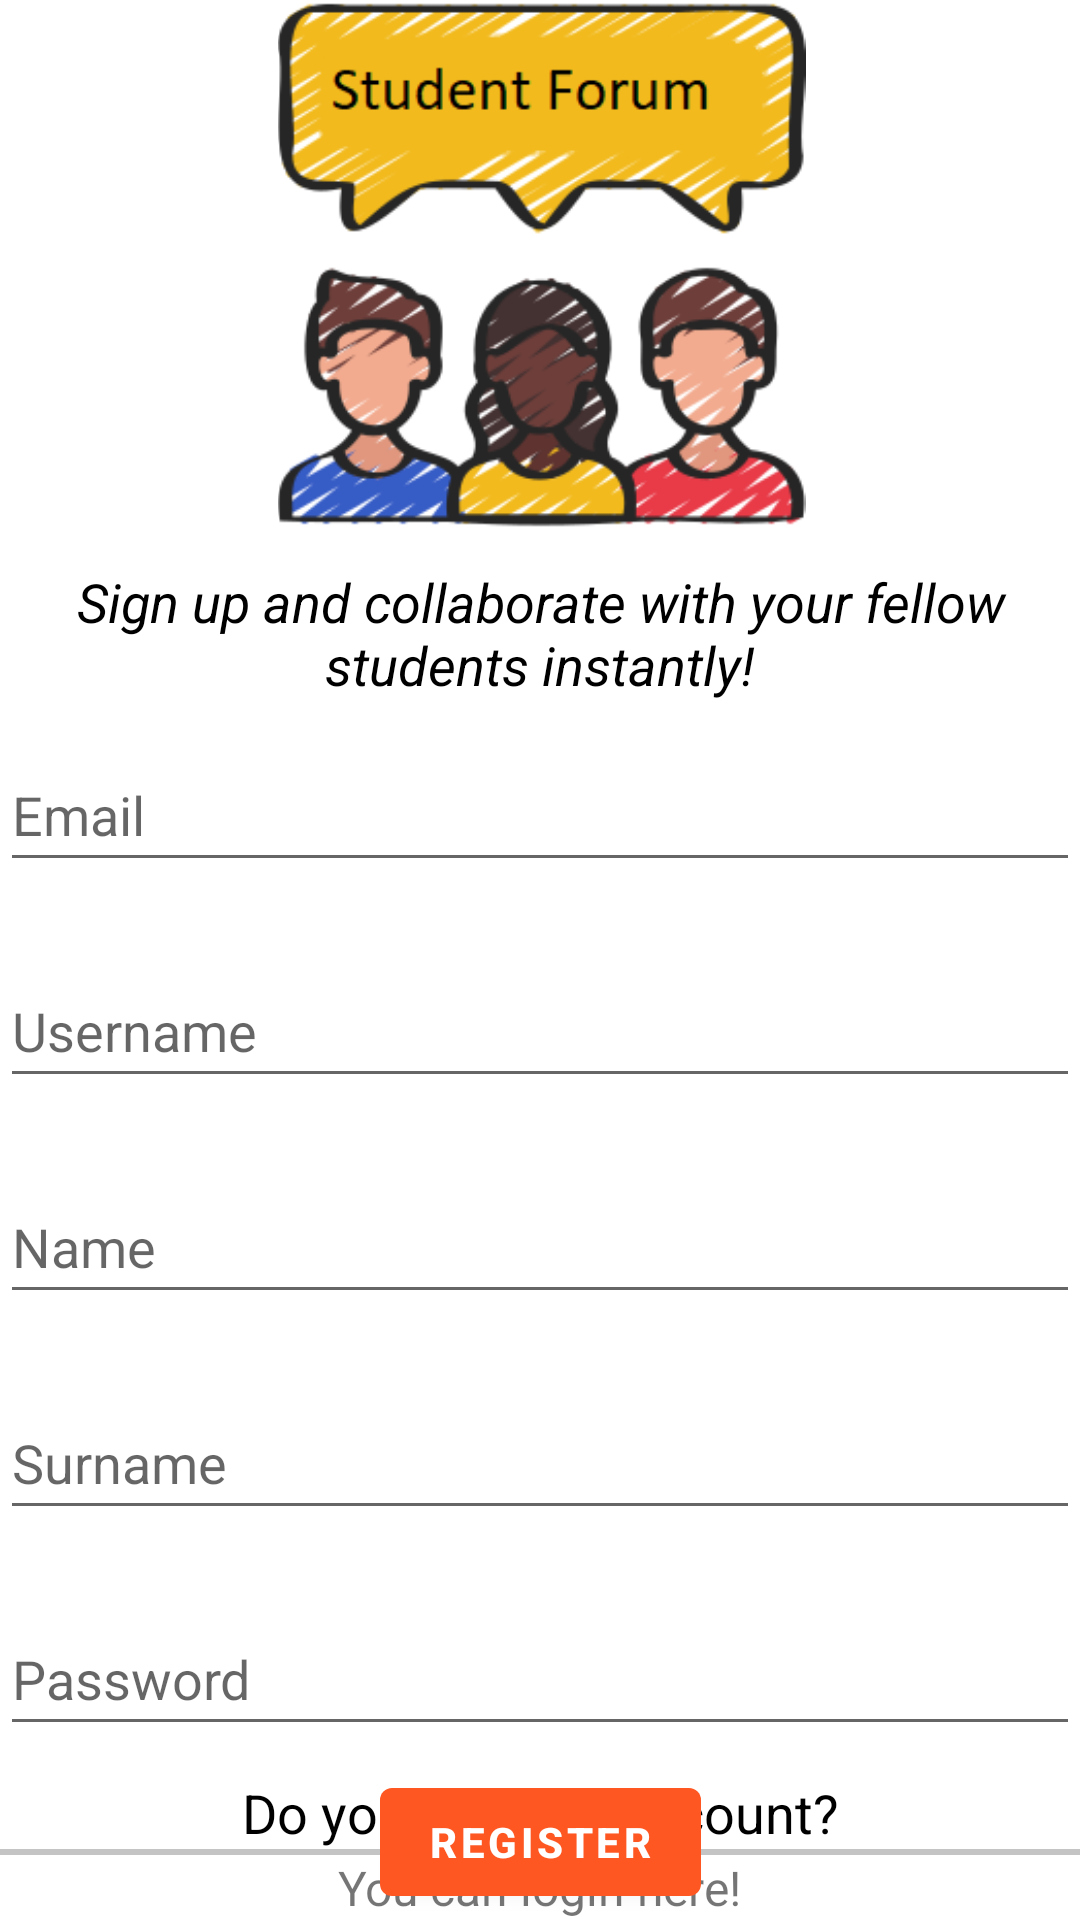

Android layout source for this screen:
<!-- AndroidManifest.xml: application theme Theme.StudentForum -->
<!-- res/layout/activity_register.xml -->
<?xml version="1.0" encoding="utf-8"?>
<androidx.constraintlayout.widget.ConstraintLayout xmlns:android="http://schemas.android.com/apk/res/android"
    xmlns:app="http://schemas.android.com/apk/res-auto"
    xmlns:tools="http://schemas.android.com/tools"
    android:id="@+id/container"
    android:layout_width="match_parent"
    android:layout_height="match_parent"
    android:paddingLeft="@dimen/activity_horizontal_margin"
    android:paddingTop="@dimen/activity_vertical_margin"
    android:paddingRight="@dimen/activity_horizontal_margin"
    android:paddingBottom="@dimen/activity_vertical_margin"
    tools:context=".loginAndRegister.RegisterActivity">

    <androidx.constraintlayout.widget.ConstraintLayout
        android:id="@+id/registerRoot"
        android:layout_width="match_parent"
        android:layout_height="match_parent">
        <EditText
            android:id="@+id/emailRegister"
            android:layout_width="0dp"
            android:layout_height="48dp"
            android:layout_marginTop="70dp"
            android:autofillHints="@string/prompt_email"
            android:hint="@string/prompt_email"
            android:inputType="textEmailAddress"
            android:selectAllOnFocus="true"
            app:layout_constraintEnd_toEndOf="parent"
            app:layout_constraintStart_toStartOf="parent"
            app:layout_constraintTop_toBottomOf="@+id/imageView2" />

        <EditText
            android:id="@+id/usernameRegister"
            android:layout_width="0dp"
            android:layout_height="48dp"
            android:layout_marginTop="24dp"
            android:hint="Username"
            android:inputType="textPersonName"
            android:selectAllOnFocus="true"
            app:layout_constraintEnd_toEndOf="parent"
            app:layout_constraintStart_toStartOf="parent"
            app:layout_constraintTop_toBottomOf="@+id/emailRegister" />
        <EditText
            android:id="@+id/nameRegister"
            android:layout_width="0dp"
            android:layout_height="48dp"
            android:layout_marginTop="24dp"
            android:hint="Name"
            android:inputType="textPersonName"
            android:selectAllOnFocus="true"
            app:layout_constraintEnd_toEndOf="parent"
            app:layout_constraintStart_toStartOf="parent"
            app:layout_constraintTop_toBottomOf="@+id/usernameRegister" />
        <EditText
            android:id="@+id/surnameRegister"
            android:layout_width="0dp"
            android:layout_height="48dp"
            android:layout_marginTop="24dp"
            android:hint="Surname"
            android:inputType="textPersonName"
            android:selectAllOnFocus="true"
            app:layout_constraintEnd_toEndOf="parent"
            app:layout_constraintStart_toStartOf="parent"
            app:layout_constraintTop_toBottomOf="@+id/nameRegister" />



        <EditText
            android:id="@+id/passwordLogin"
            android:layout_width="0dp"
            android:layout_height="48dp"
            android:layout_marginTop="24dp"
            android:autofillHints="@string/prompt_password"
            android:hint="@string/prompt_password"
            android:imeActionLabel="@string/action_sign_in_short"
            android:imeOptions="actionDone"
            android:inputType="textPassword"
            android:selectAllOnFocus="true"
            app:layout_constraintEnd_toEndOf="parent"
            app:layout_constraintStart_toStartOf="parent"
            app:layout_constraintTop_toBottomOf="@+id/surnameRegister" />

        <com.google.android.material.button.MaterialButton
            android:id="@+id/buttonRegister"
            android:layout_width="wrap_content"
            android:layout_height="wrap_content"
            android:layout_gravity="start"
            android:layout_marginTop="8dp"
            android:enabled="true"
            android:text="Register"
            android:textColor="@color/white"
            android:textStyle="bold"
            app:backgroundTint="@color/purple_200"
            app:layout_constraintEnd_toEndOf="parent"
            app:layout_constraintStart_toStartOf="parent"
            app:layout_constraintTop_toBottomOf="@+id/passwordLogin" />



        <ImageView
            android:id="@+id/imageView2"
            android:layout_width="387dp"
            android:layout_height="176dp"
            app:layout_constraintEnd_toEndOf="parent"
            app:layout_constraintStart_toStartOf="parent"
            app:layout_constraintTop_toTopOf="parent"
            app:srcCompat="@drawable/chat_logo" />


        <TextView
            android:id="@+id/textView10"
            android:layout_width="0dp"
            android:layout_height="wrap_content"
            android:text="Sign up and collaborate with your fellow students instantly!"
            app:layout_constraintBottom_toTopOf="@+id/emailRegister"
            app:layout_constraintEnd_toEndOf="parent"
            app:layout_constraintStart_toStartOf="parent"
            android:textStyle="italic"
            android:textSize="18sp"
            android:textAlignment="center"
            android:textColor="@color/black"
            app:layout_constraintTop_toBottomOf="@+id/imageView2" />

        <TextView
            android:id="@+id/textView6"
            android:layout_width="wrap_content"
            android:layout_height="wrap_content"
            android:text="Do you have an account?"
            android:textSize="18sp"
            android:textColor="@color/black"
            app:layout_constraintBottom_toTopOf="@+id/view4"
            app:layout_constraintEnd_toEndOf="parent"
            app:layout_constraintStart_toStartOf="parent" />

        <View
            android:id="@+id/view4"
            android:layout_width="0dp"
            android:layout_height="2dp"
            android:background="@color/side"
            app:layout_constraintBottom_toTopOf="@+id/loginRegisterActivity"
            app:layout_constraintEnd_toEndOf="parent"
            app:layout_constraintStart_toStartOf="parent" />

        <TextView
            android:id="@+id/loginRegisterActivity"
            android:layout_width="wrap_content"
            android:layout_height="wrap_content"
            android:text="You can login here!"
            android:textSize="16sp"
            app:layout_constraintBottom_toBottomOf="parent"
            app:layout_constraintEnd_toEndOf="parent"
            app:layout_constraintStart_toStartOf="parent" />

        <ProgressBar
            android:id="@+id/userRegisterLoading"
            style="?android:attr/progressBarStyle"
            android:layout_width="wrap_content"
            android:layout_height="wrap_content"
            android:visibility="gone"
            app:layout_constraintBottom_toBottomOf="@+id/view4"
            app:layout_constraintEnd_toEndOf="parent"
            app:layout_constraintStart_toStartOf="parent"
            app:layout_constraintTop_toTopOf="parent" />

    </androidx.constraintlayout.widget.ConstraintLayout>

    <FrameLayout
        android:id="@+id/registerContainer"
        android:layout_width="match_parent"
        android:layout_height="match_parent"
        android:visibility="visible"
        tools:layout_editor_absoluteX="16dp"
        tools:layout_editor_absoluteY="16dp" />

</androidx.constraintlayout.widget.ConstraintLayout>
<!-- resources referenced by this layout -->
<resources>
  <color name="black">#FF000000</color>
  <color name="purple_200">#FF5722</color>
  <color name="side">#C4C4C4</color>
  <color name="white">#FFFFFFFF</color>
  <!-- drawable chat_logo: png bitmap (drawable, 46277 bytes) -->
  <string name="action_sign_in_short">Sign in</string>
  <string name="prompt_email">Email</string>
  <string name="prompt_password">Password</string>
  <style name="Theme.StudentForum" parent="Theme.MaterialComponents.DayNight.NoActionBar">
          
          <item name="colorPrimary">@color/purple_500</item>
          <item name="colorPrimaryVariant">@color/purple_200</item>
          <item name="colorOnPrimary">@color/white</item>
          
          <item name="colorSecondary">@color/teal_200</item>
          <item name="colorSecondaryVariant">@color/teal_700</item>
          <item name="colorOnSecondary">@color/black</item>
          
          <item name="android:statusBarColor" tools:targetApi="l">@color/purple_500</item>
          
      </style>
  <color name="purple_500">#FF382A</color>
  <color name="teal_200">#FF03DAC5</color>
  <color name="teal_700">#FF018786</color>
</resources>
